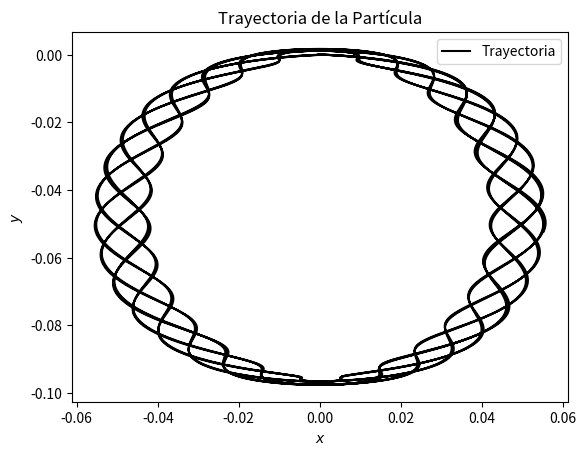

Recreate this plot in Python.
#!/usr/bin/env python
# -*- coding: utf-8 -*-

# [redacted]
# Date: 20.10.2020


from scipy.integrate import solve_ivp
import numpy as np
import matplotlib.pyplot as plt
from matplotlib.widgets import Slider

# se crea el sistema de EDs a resolver
def system(t, y):
    # constantes (algo exageradas jeje)
    q = 10
    E0 = 20
    c = 1
    B0 = 50
    m = 60
    x1, y1, x2, y2 = y
    f = [y1,
        q*(E0*np.sin(((q*B0)/(m*c))*t) + y2*B0),
        y2,
        -(q*B0/m)*y1]
    return f
# condiciones iniciales
x1 = 0
y1 = 0
x2 = 0
y2 = 0

# se resuelve el sistema de EDs con CI
sol = solve_ivp(system,[0,10],[x1,y1,x2,y2],t_eval = np.linspace(0,10,10000))

# se grafica y se añaden detalles chingones
plt.plot(sol.y[0],sol.y[2],'-k',label='Trayectoria')
plt.xlabel('$x$')
plt.ylabel('$y$')
plt.title('Trayectoria de la Partícula')
plt.legend()
plt.savefig('problema4.pdf')
plt.show()
